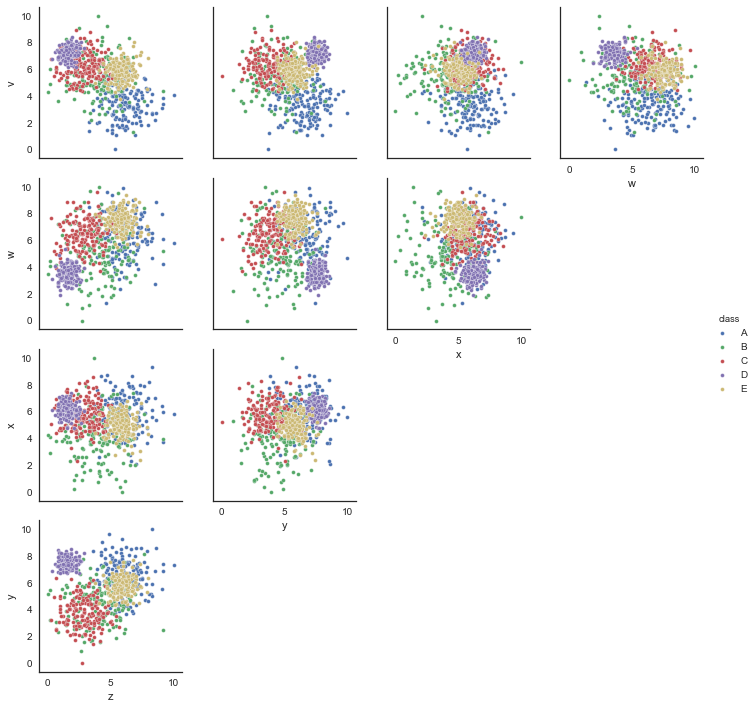

The file beside this chart, header and first rows:
v, w, x, y, z, class
8.323, 5.041, 5.709, 4.381, 2.525, C
4.38, 5.758, 4.787, 7.213, 7.889, A
5.948, 7.255, 5.695, 5.325, 4.79, E
5.439, 6.815, 7.824, 4.444, 3.846, C
4.501, 7.508, 5.715, 4.593, 4.744, E
3.655, 5.935, 4.169, 5.129, 8.179, A
6.367, 8.6, 4.805, 4.509, 3.995, C
6.709, 7.218, 5.739, 3.569, 4.188, C
7.715, 3.228, 5.996, 7.41, 2.345, D
6.32, 8.892, 5.919, 3.048, 1.994, C
7.381, 4.149, 6.649, 8, 1.032, D
6.992, 4.036, 7.144, 7.962, 1.43, D
4.711, 3.834, 2.19, 4.667, 4.39, B
7.195, 2.848, 5.916, 8.13, 1.761, D
4.913, 6.054, 4.635, 3.954, 2.224, B
7.423, 6.381, 4.78, 5.541, 1.148, B
4.717, 5.846, 6.546, 4.52, 3.964, B
6.215, 4.485, 5.269, 2.134, 2.871, C
4.49, 5.513, 4.997, 4.545, 1.996, C
4.36, 4.271, 4.393, 4.317, 5.791, B
5.989, 7.704, 4.575, 2.102, 3.321, C
5.663, 4.13, 3.625, 5.309, 4.55, B
6.235, 6.544, 5.059, 4.448, 4.348, B
7.541, 2.642, 6.41, 7.328, 1.267, D
6.63, 3.953, 4.847, 7.536, 1.486, D
6.068, 6.344, 6.725, 2.826, 3.086, C
6.041, 6.126, 8.171, 2.072, 2.959, C
1.456, 6.645, 4.887, 6.331, 4.665, A
5.48, 5.204, 5.317, 3.012, 2.406, C
3.382, 6.653, 5.112, 6.423, 6.021, A
5.546, 5.864, 4.904, 4.574, 5.271, B
2.748, 6.815, 5.292, 6.77, 7.779, A
6.163, 8.117, 2.157, 4.37, 5.987, B
5.813, 6.401, 7.523, 3.155, 1.406, C
6.933, 5.729, 4.186, 4.381, 6.253, E
5.074, 7.097, 3.885, 6.302, 5.71, E
4.787, 5.158, 5.937, 7.896, 5.083, A
5.337, 7.77, 6.802, 5.112, 6.287, E
7.945, 7.04, 7.122, 5.751, 3.198, C
7.436, 3.815, 6.448, 8.172, 1.335, D
6.57, 5.477, 5.167, 5.644, 5.459, E
6.438, 7.065, 5.197, 5.437, 6.27, E
5.439, 8.852, 6.162, 2.354, 1.529, C
6.352, 4.763, 2.839, 4.058, 6.365, B
6.094, 7.358, 4.545, 5.654, 6.255, E
7.187, 6.438, 5.686, 5.867, 6.005, E
6.6, 8.052, 6.388, 3.768, 4.138, C
6.532, 7.697, 6.759, 2.194, 2.913, C
7.197, 4.073, 5.868, 7.803, 2.444, D
6.948, 4.154, 6.156, 7.462, 1.052, D
5.823, 8.649, 5.502, 5.031, 5.612, E
8.061, 7.608, 4.706, 5.88, 6.87, E
5.112, 3.95, 2.127, 1.567, 2.882, B
5.737, 4.841, 4.54, 3.131, 3.298, C
1.093, 4.953, 4.754, 8.008, 6.902, A
6.421, 6.915, 6.212, 6.083, 5.968, E
7.448, 3.103, 5.789, 8.159, 1.208, D
2.719, 8.903, 5.338, 8.584, 8.617, A
4.91, 4.464, 6.163, 8.037, 4.906, A
5.833, 7.348, 5.37, 5.774, 4.689, E
... 740 more rows
